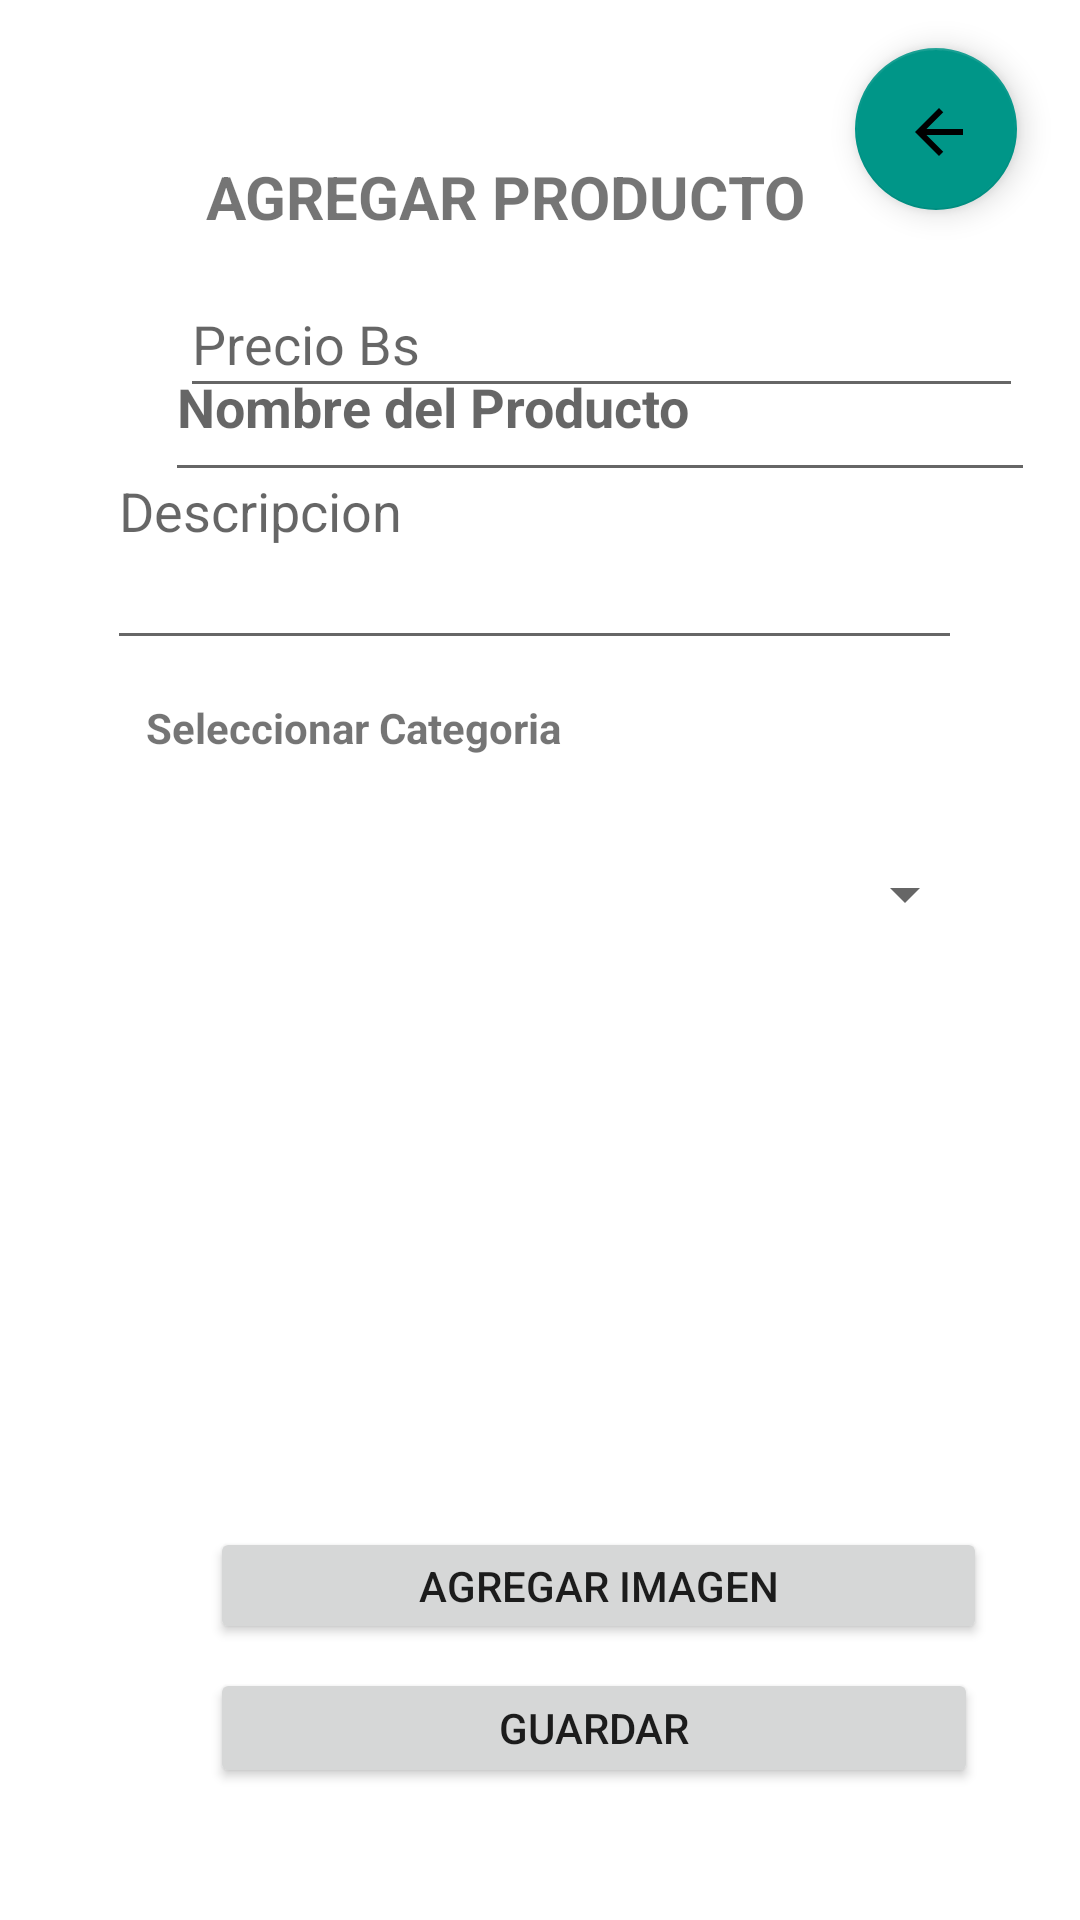

Produce the Android XML layout that renders to this screen, including the resource entries it uses.
<!-- AndroidManifest.xml: application theme Theme.MyApp -->
<!-- res/layout/activity_main_add_producto.xml -->
<?xml version="1.0" encoding="utf-8"?>
<androidx.constraintlayout.widget.ConstraintLayout xmlns:android="http://schemas.android.com/apk/res/android"
    xmlns:app="http://schemas.android.com/apk/res-auto"
    xmlns:tools="http://schemas.android.com/tools"
    android:layout_width="match_parent"
    android:layout_height="match_parent"
    tools:context=".Presentacion.MainAddProducto">


    <Button
        android:id="@+id/btnaddimage"
        android:layout_width="259dp"
        android:layout_height="39dp"
        android:layout_marginStart="70dp"
        android:layout_marginEnd="110dp"
        android:layout_marginBottom="92dp"
        android:text="@string/btnaddimage"
        app:layout_constraintBottom_toBottomOf="parent"
        app:layout_constraintEnd_toEndOf="parent"
        app:layout_constraintHorizontal_bias="0.0"
        app:layout_constraintStart_toStartOf="parent" />

    <TextView
        android:id="@+id/titleaddproducto"
        android:layout_width="wrap_content"
        android:layout_height="wrap_content"
        android:layout_marginStart="130dp"
        android:layout_marginTop="52dp"
        android:layout_marginEnd="206dp"
        android:text="@string/titleaddproducto"
        android:textSize="20sp"
        android:textStyle="bold"
        app:layout_constraintEnd_toEndOf="parent"
        app:layout_constraintHorizontal_bias="0.351"
        app:layout_constraintStart_toStartOf="parent"
        app:layout_constraintTop_toTopOf="parent" />

    <EditText
        android:id="@+id/txtnombreproducto"
        android:layout_width="290dp"
        android:layout_height="60dp"
        android:layout_marginStart="55dp"
        android:layout_marginTop="104dp"
        android:layout_marginEnd="139dp"
        android:ems="10"
        android:hint="@string/txtnombreproducto"
        android:inputType="textPersonName"
        android:textStyle="bold"
        app:layout_constraintEnd_toEndOf="parent"
        app:layout_constraintHorizontal_bias="0.0"
        app:layout_constraintStart_toStartOf="parent"
        app:layout_constraintTop_toTopOf="parent"
        tools:ignore="MissingConstraints" />

    <Button
        android:id="@+id/btnguardarProducto"
        android:layout_width="256dp"
        android:layout_height="40dp"
        android:layout_marginStart="70dp"
        android:layout_marginEnd="136dp"
        android:layout_marginBottom="44dp"
        android:text="@string/btnguardarCategoria"
        app:cardCornerRadius="50dp"
        app:layout_constraintBottom_toBottomOf="parent"
        app:layout_constraintEnd_toEndOf="parent"
        app:layout_constraintHorizontal_bias="0.0"
        app:layout_constraintStart_toStartOf="parent" />

    <EditText
        android:id="@+id/txtdescripcion"
        android:layout_width="285dp"
        android:layout_height="72dp"
        android:layout_marginBottom="420dp"
        android:ems="10"
        android:gravity="start|top"
        android:hint="@string/txtdescripcion"
        android:inputType="textMultiLine"
        app:layout_constraintBottom_toBottomOf="parent"
        app:layout_constraintEnd_toEndOf="parent"
        app:layout_constraintHorizontal_bias="0.476"
        app:layout_constraintStart_toStartOf="parent" />

    <ImageView
        android:id="@+id/imageDeProducto"
        android:layout_width="234dp"
        android:layout_height="166dp"
        android:layout_marginStart="60dp"
        android:layout_marginTop="424dp"
        android:layout_marginEnd="92dp"
        app:layout_constraintEnd_toEndOf="parent"
        app:layout_constraintHorizontal_bias="1.0"
        app:layout_constraintStart_toStartOf="parent"
        app:layout_constraintTop_toTopOf="parent"
        app:srcCompat="@drawable/imgsproducto" />

    <EditText
        android:id="@+id/txtprecio"
        android:layout_width="281dp"
        android:layout_height="46dp"
        android:layout_marginStart="60dp"
        android:layout_marginEnd="86dp"
        android:layout_marginBottom="504dp"
        android:ems="10"
        android:hint="@string/txtprecio"
        android:inputType="numberDecimal"
        app:layout_constraintBottom_toBottomOf="parent"
        app:layout_constraintEnd_toEndOf="parent"
        app:layout_constraintHorizontal_bias="0.0"
        app:layout_constraintStart_toStartOf="parent"
        tools:ignore="MissingConstraints" />

    <Spinner
        android:id="@+id/spProducto"
        android:layout_width="291dp"
        android:layout_height="60dp"
        android:layout_marginStart="10dp"
        android:layout_marginEnd="10dp"
        android:layout_marginBottom="312dp"
        app:layout_constraintBottom_toBottomOf="parent"
        app:layout_constraintEnd_toEndOf="parent"
        app:layout_constraintStart_toStartOf="parent" />

    <com.google.android.material.floatingactionbutton.FloatingActionButton
        android:id="@+id/floatVolverAddProducto"
        android:layout_width="82dp"
        android:layout_height="54dp"
        android:layout_marginTop="16dp"
        android:clickable="true"
        app:backgroundTint="#009688"
        app:layout_constraintEnd_toEndOf="parent"
        app:layout_constraintHorizontal_bias="0.931"
        app:layout_constraintStart_toStartOf="parent"
        app:layout_constraintTop_toTopOf="parent"
        app:srcCompat="@drawable/ic_back" />

    <TextView
        android:id="@+id/textView"
        android:layout_width="wrap_content"
        android:layout_height="wrap_content"
        android:layout_marginBottom="388dp"
        android:text="Seleccionar Categoria"
        android:textStyle="bold"
        app:layout_constraintBottom_toBottomOf="parent"
        app:layout_constraintEnd_toEndOf="parent"
        app:layout_constraintHorizontal_bias="0.219"
        app:layout_constraintStart_toStartOf="parent"
        tools:ignore="MissingConstraints" />

</androidx.constraintlayout.widget.ConstraintLayout>
<!-- resources referenced by this layout -->
<resources>
  <!-- drawable ic_back (drawable) -->
  <vector android:height="40dp" android:tint="#009688"
      android:viewportHeight="24" android:viewportWidth="24"
      android:width="40dp" xmlns:android="http://schemas.android.com/apk/res/android">
      <path android:fillColor="@color/purple_500" android:pathData="M20,11H7.83l5.59,-5.59L12,4l-8,8 8,8 1.41,-1.41L7.83,13H20v-2z"/>
  </vector>
  <string name="btnaddimage">Agregar Imagen</string>
  <string name="btnguardarCategoria">Guardar</string>
  <string name="titleaddproducto">AGREGAR PRODUCTO</string>
  <string name="txtdescripcion">Descripcion</string>
  <string name="txtnombreproducto">Nombre del Producto</string>
  <string name="txtprecio">Precio Bs</string>
  <style name="Theme.MyApp" parent="Theme.MaterialComponents.DayNight.DarkActionBar">
          
          <item name="colorPrimary">@color/purple_500</item>
          <item name="colorPrimaryVariant">@color/purple_700</item>
          <item name="colorOnPrimary">@color/white</item>
          
          <item name="colorSecondary">@color/teal_200</item>
          <item name="colorSecondaryVariant">@color/teal_700</item>
          <item name="colorOnSecondary">@color/black</item>
          
          <item name="android:statusBarColor" tools:targetApi="l">?attr/colorPrimaryVariant</item>
          
      </style>
  <!-- not gathered from this repository: default colours our renderer supplied (Android Studio template values) -->
  <color name="purple_500">#FF6200EE</color>
  <color name="purple_700">#FF3700B3</color>
  <color name="teal_200">#FF03DAC5</color>
  <color name="teal_700">#FF018786</color>
  <color name="black">#FF000000</color>
  <color name="white">#FFFFFFFF</color>
</resources>
